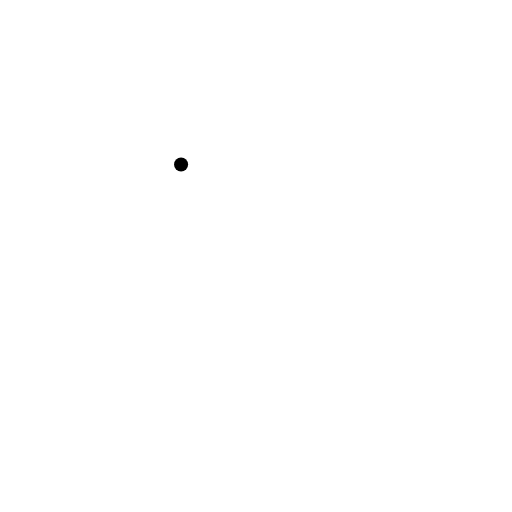
t = 0.00 s
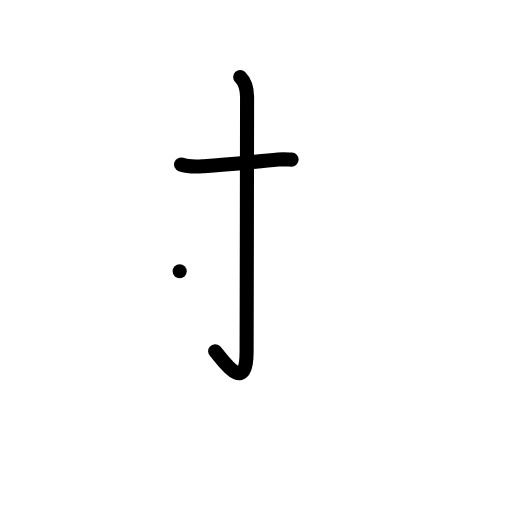
t = 2.00 s
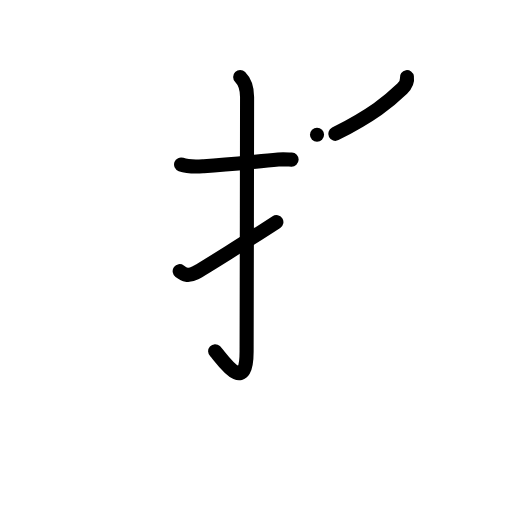
t = 4.00 s
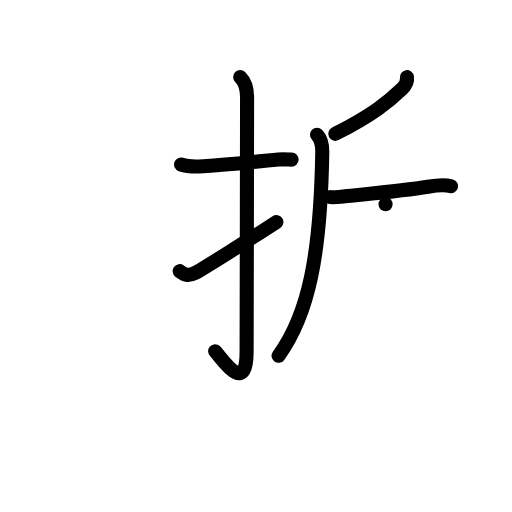
t = 6.00 s
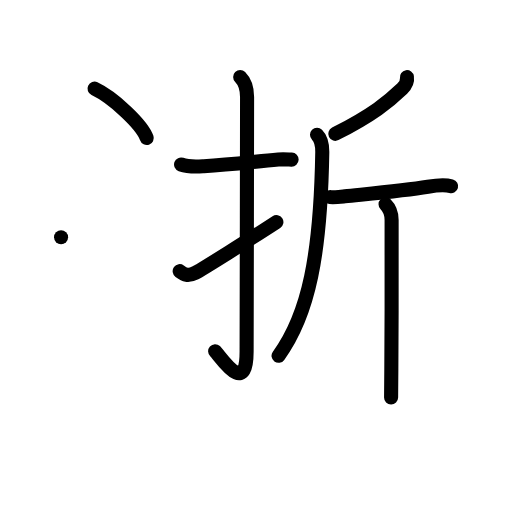
t = 8.00 s
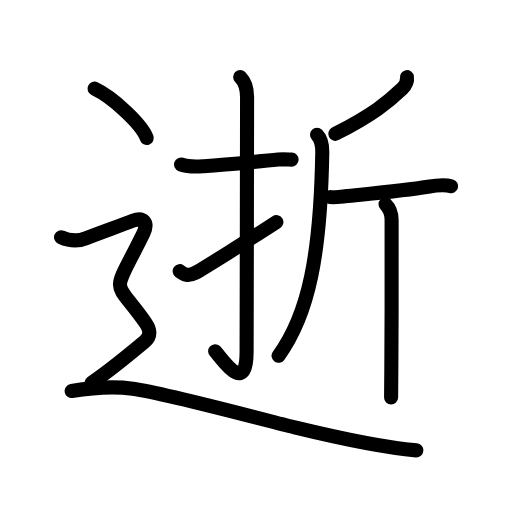
t = 10.00 s

The animated SVG that drew these frames (rendered in a browser with its animation timeline set to each time). Animation: 36 SMIL elements (animate=36); one cycle of 10.00 s.

<?xml version="1.0" encoding="UTF-8"?>
<!--
AniKanjiVG is licensed by CC-BY-SA Paul C. Sommerhoff (https://bitbucket.org/sommerhoff/anikanjivg).
AniKanjiVG uses KanjiVG which is licensed by CC-BY-SA Ulrich Apel (http://kanjivg.tagaini.net).
See also http://creativecommons.org/licenses/by-sa/3.0/
-->
<svg xmlns:kvg='http://kanjivg.tagaini.net' xmlns='http://www.w3.org/2000/svg' width='109' height='109' viewBox='0 0 109 109' style='fill:none;stroke:#000000;stroke-width:3;stroke-linecap:round;stroke-linejoin:round;' id="kvg:kanji_0901d"><g id="kvg:0901d" kvg:element="逝"><g id="kvg:0901d-g1" kvg:element="折" kvg:phon="折"><g id="kvg:0901d-g2" kvg:element="扌" kvg:variant="true" kvg:original="手" kvg:position="left"><path id="kvg:0901d-s1" kvg:type="㇐" d="M38.55,35.02c1.7,0.61,3.16,0.48,4.83,0.37c5.87-0.38,9.87-0.88,15.88-1.43c1.03-0.09,1.98-0.01,2.82,0.02"><animate attributeName="d" begin="0.0s" dur="0.3333333333333333s" from="M38.55,35.02C38.55,35.02,38.55,35.02,38.55,35.02" to="M38.55,35.02c1.7,0.61,3.16,0.48,4.83,0.37" />
<animate attributeName="d" begin="0.3333333333333333s" dur="0.3333333333333333s" from="M38.55,35.02c1.7,0.61,3.16,0.48,4.83,0.37c0,0,0,0,0,0,0" to="M38.55,35.02c1.7,0.61,3.16,0.48,4.83,0.37c5.87-0.38,9.87-0.88,15.88-1.43" />
<animate attributeName="d" begin="0.6666666666666666s" dur="0.3333333333333333s" from="M38.55,35.02c1.7,0.61,3.16,0.48,4.83,0.37c5.87-0.38,9.87-0.88,15.88-1.43c0,0,0,0,0,0,0" to="M38.55,35.02c1.7,0.61,3.16,0.48,4.83,0.37c5.87-0.38,9.87-0.88,15.88-1.43c1.03-0.09,1.98-0.01,2.82,0.02" />
</path>
<path id="kvg:0901d-s2" kvg:type="㇚" d="M51.13,16.38c1.06,1.06,1.47,2.5,1.47,4.26c0,11.25-0.1,50.4-0.1,54.23c0,9.88-5.65,0.87-6.7-0.09"><animate attributeName="d" begin="1.0s" dur="0.3333333333333333s" from="M51.13,16.38C51.13,16.38,51.13,16.38,51.13,16.38" to="M51.13,16.38c1.06,1.06,1.47,2.5,1.47,4.26" />
<animate attributeName="d" begin="1.3333333333333333s" dur="0.3333333333333333s" from="M51.13,16.38c1.06,1.06,1.47,2.5,1.47,4.26c0,0,0,0,0,0,0" to="M51.13,16.38c1.06,1.06,1.47,2.5,1.47,4.26c0,11.25-0.1,50.4-0.1,54.23" />
<animate attributeName="d" begin="1.6666666666666665s" dur="0.3333333333333333s" from="M51.13,16.38c1.06,1.06,1.47,2.5,1.47,4.26c0,11.25-0.1,50.4-0.1,54.23c0,0,0,0,0,0,0" to="M51.13,16.38c1.06,1.06,1.47,2.5,1.47,4.26c0,11.25-0.1,50.4-0.1,54.23c0,9.88-5.65,0.87-6.7-0.09" />
<animate attributeName="d" begin="0s" dur="1.0s" from="M-100,-100" to="M-100,-100" />
</path>
<path id="kvg:0901d-s3" kvg:type="㇀" d="M38.25,57.73c1.05,0.76,1.74,1.15,3.31,0.37c1.22-0.6,12.25-7.54,17.28-10.82"><animate attributeName="d" begin="2.0s" dur="0.5s" from="M38.25,57.73C38.25,57.73,38.25,57.73,38.25,57.73" to="M38.25,57.73c1.05,0.76,1.74,1.15,3.31,0.37" />
<animate attributeName="d" begin="2.5s" dur="0.5s" from="M38.25,57.73c1.05,0.76,1.74,1.15,3.31,0.37c0,0,0,0,0,0,0" to="M38.25,57.73c1.05,0.76,1.74,1.15,3.31,0.37c1.22-0.6,12.25-7.54,17.28-10.82" />
<animate attributeName="d" begin="0s" dur="2.0s" from="M-100,-100" to="M-100,-100" />
</path>
</g>
<g id="kvg:0901d-g3" kvg:element="斤" kvg:position="right"><path id="kvg:0901d-s4" kvg:type="㇒" d="M86.63,16.42c0.14,0.94-0.3,1.77-1,2.44c-2.88,2.76-6.23,5.56-14.25,9.63"><animate attributeName="d" begin="3.0s" dur="0.5s" from="M86.63,16.42C86.63,16.42,86.63,16.42,86.63,16.42" to="M86.63,16.42c0.14,0.94-0.3,1.77-1,2.44" />
<animate attributeName="d" begin="3.5s" dur="0.5s" from="M86.63,16.42c0.14,0.94-0.3,1.77-1,2.44c0,0,0,0,0,0,0" to="M86.63,16.42c0.14,0.94-0.3,1.77-1,2.44c-2.88,2.76-6.23,5.56-14.25,9.63" />
<animate attributeName="d" begin="0s" dur="3.0s" from="M-100,-100" to="M-100,-100" />
</path>
<path id="kvg:0901d-s5" kvg:type="㇒" d="M67.49,28.68c1.04,1.04,1.14,2.32,1.12,3.77c-0.36,21.67-2.86,34.42-9.31,43.29"><animate attributeName="d" begin="4.0s" dur="0.5s" from="M67.49,28.68C67.49,28.68,67.49,28.68,67.49,28.68" to="M67.49,28.68c1.04,1.04,1.14,2.32,1.12,3.77" />
<animate attributeName="d" begin="4.5s" dur="0.5s" from="M67.49,28.68c1.04,1.04,1.14,2.32,1.12,3.77c0,0,0,0,0,0,0" to="M67.49,28.68c1.04,1.04,1.14,2.32,1.12,3.77c-0.36,21.67-2.86,34.42-9.31,43.29" />
<animate attributeName="d" begin="0s" dur="4.0s" from="M-100,-100" to="M-100,-100" />
</path>
<path id="kvg:0901d-s6" kvg:type="㇐" d="M70.31,41.98c0.33,0.15,2.22-0.09,3.11-0.19c4.58-0.48,12.42-1.16,17.68-2.03c1.55-0.26,3.35-0.54,4.94-0.11"><animate attributeName="d" begin="5.0s" dur="0.3333333333333333s" from="M70.31,41.98C70.31,41.98,70.31,41.98,70.31,41.98" to="M70.31,41.98c0.33,0.15,2.22-0.09,3.11-0.19" />
<animate attributeName="d" begin="5.333333333333333s" dur="0.3333333333333333s" from="M70.31,41.98c0.33,0.15,2.22-0.09,3.11-0.19c0,0,0,0,0,0,0" to="M70.31,41.98c0.33,0.15,2.22-0.09,3.11-0.19c4.58-0.48,12.42-1.16,17.68-2.03" />
<animate attributeName="d" begin="5.666666666666667s" dur="0.3333333333333333s" from="M70.31,41.98c0.33,0.15,2.22-0.09,3.11-0.19c4.58-0.48,12.42-1.16,17.68-2.03c0,0,0,0,0,0,0" to="M70.31,41.98c0.33,0.15,2.22-0.09,3.11-0.19c4.58-0.48,12.42-1.16,17.68-2.03c1.55-0.26,3.35-0.54,4.94-0.11" />
<animate attributeName="d" begin="0s" dur="5.0s" from="M-100,-100" to="M-100,-100" />
</path>
<path id="kvg:0901d-s7" kvg:type="㇑" d="M82.08,43.47c0.79,0.79,1.29,1.9,1.29,3.34c0,0.77,0.04,20.77-0.06,31.68c-0.03,2.67-0.03,4.96-0.05,6.12"><animate attributeName="d" begin="6.0s" dur="0.3333333333333333s" from="M82.08,43.47C82.08,43.47,82.08,43.47,82.08,43.47" to="M82.08,43.47c0.79,0.79,1.29,1.9,1.29,3.34" />
<animate attributeName="d" begin="6.333333333333333s" dur="0.3333333333333333s" from="M82.08,43.47c0.79,0.79,1.29,1.9,1.29,3.34c0,0,0,0,0,0,0" to="M82.08,43.47c0.79,0.79,1.29,1.9,1.29,3.34c0,0.77,0.04,20.77-0.06,31.68" />
<animate attributeName="d" begin="6.666666666666667s" dur="0.3333333333333333s" from="M82.08,43.47c0.79,0.79,1.29,1.9,1.29,3.34c0,0.77,0.04,20.77-0.06,31.68c0,0,0,0,0,0,0" to="M82.08,43.47c0.79,0.79,1.29,1.9,1.29,3.34c0,0.77,0.04,20.77-0.06,31.68c-0.03,2.67-0.03,4.96-0.05,6.12" />
<animate attributeName="d" begin="0s" dur="6.0s" from="M-100,-100" to="M-100,-100" />
</path>
</g>
</g>
<g id="kvg:0901d-g4" kvg:element="⻌" kvg:original="辶" kvg:position="nyo" kvg:radical="tradit"><path id="kvg:0901d-s8" kvg:type="㇔" d="M20.12,18.88c3.93,1.85,10.14,7.62,11.12,10.51"><animate attributeName="d" begin="7.0s" dur="1.0s" from="M20.12,18.88C20.12,18.88,20.12,18.88,20.12,18.88" to="M20.12,18.88c3.93,1.85,10.14,7.62,11.12,10.51" />
<animate attributeName="d" begin="0s" dur="7.0s" from="M-100,-100" to="M-100,-100" />
</path>
<path id="kvg:0901d-s9" kvg:type="㇋" d="M13,50.5c2.25,1,4.29,0.62,5.25,0.25c3.88-1.5,6.9-2.55,10-3.75c2.25-0.88,3.43,0.34,2.25,2.75c-6.88,14-6.5,9,0.5,19c0.96,1.37,1.25,2.75-0.25,4s-7.88,6.5-11.25,8.75"><animate attributeName="d" begin="8.0s" dur="0.2s" from="M13,50.5C13,50.5,13,50.5,13,50.5" to="M13,50.5c2.25,1,4.29,0.62,5.25,0.25" />
<animate attributeName="d" begin="8.2s" dur="0.2s" from="M13,50.5c2.25,1,4.29,0.62,5.25,0.25c0,0,0,0,0,0,0" to="M13,50.5c2.25,1,4.29,0.62,5.25,0.25c3.88-1.5,6.9-2.55,10-3.75" />
<animate attributeName="d" begin="8.4s" dur="0.2s" from="M13,50.5c2.25,1,4.29,0.62,5.25,0.25c3.88-1.5,6.9-2.55,10-3.75c0,0,0,0,0,0,0" to="M13,50.5c2.25,1,4.29,0.62,5.25,0.25c3.88-1.5,6.9-2.55,10-3.75c2.25-0.88,3.43,0.34,2.25,2.75" />
<animate attributeName="d" begin="8.6s" dur="0.2s" from="M13,50.5c2.25,1,4.29,0.62,5.25,0.25c3.88-1.5,6.9-2.55,10-3.75c2.25-0.88,3.43,0.34,2.25,2.75c0,0,0,0,0,0,0" to="M13,50.5c2.25,1,4.29,0.62,5.25,0.25c3.88-1.5,6.9-2.55,10-3.75c2.25-0.88,3.43,0.34,2.25,2.75c-6.88,14-6.5,9,0.5,19" />
<animate attributeName="d" begin="8.8s" dur="0.2s" from="M13,50.5c2.25,1,4.29,0.62,5.25,0.25c3.88-1.5,6.9-2.55,10-3.75c2.25-0.88,3.43,0.34,2.25,2.75c-6.88,14-6.5,9,0.5,19c0,0,0,0,0,0,0" to="M13,50.5c2.25,1,4.29,0.62,5.25,0.25c3.88-1.5,6.9-2.55,10-3.75c2.25-0.88,3.43,0.34,2.25,2.75c-6.88,14-6.5,9,0.5,19c0.96,1.37,1.25,2.75-0.25,4s-7.88,6.5-11.25,8.75" />
<animate attributeName="d" begin="0s" dur="8.0s" from="M-100,-100" to="M-100,-100" />
</path>
<path id="kvg:0901d-s10" kvg:type="㇏a" d="M15.25,83.25c3-0.5,8.43-1.13,13-0.5c7.25,1,30.02,7.16,34.5,8.25c12.88,3.12,19.88,4.38,25.88,4.88"><animate attributeName="d" begin="9.0s" dur="0.3333333333333333s" from="M15.25,83.25C15.25,83.25,15.25,83.25,15.25,83.25" to="M15.25,83.25c3-0.5,8.43-1.13,13-0.5" />
<animate attributeName="d" begin="9.333333333333334s" dur="0.3333333333333333s" from="M15.25,83.25c3-0.5,8.43-1.13,13-0.5c0,0,0,0,0,0,0" to="M15.25,83.25c3-0.5,8.43-1.13,13-0.5c7.25,1,30.02,7.16,34.5,8.25" />
<animate attributeName="d" begin="9.666666666666666s" dur="0.3333333333333333s" from="M15.25,83.25c3-0.5,8.43-1.13,13-0.5c7.25,1,30.02,7.16,34.5,8.25c0,0,0,0,0,0,0" to="M15.25,83.25c3-0.5,8.43-1.13,13-0.5c7.25,1,30.02,7.16,34.5,8.25c12.88,3.12,19.88,4.38,25.88,4.88" />
<animate attributeName="d" begin="0s" dur="9.0s" from="M-100,-100" to="M-100,-100" />
</path>
</g>
</g>
</svg>
